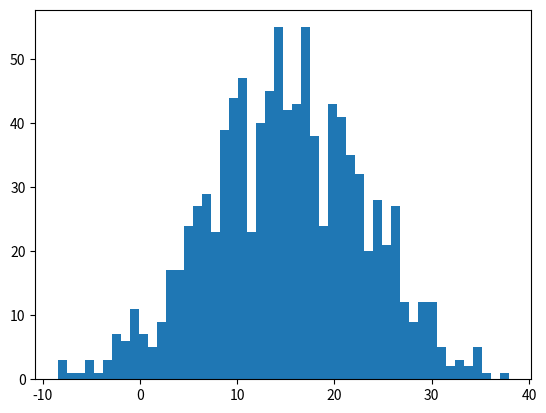

Generate this figure with matplotlib:
import numpy as np
import matplotlib.pyplot as plt
import math
import copy

#.......
def init_data(sigma, u1, u2, k, n):
    global X, u, Expectations
    X = np.zeros( (1, n) )
    u = np.random.random(2)
    Expectations = np.zeros( (n, k) )
    for i in range(n):
        if np.random.random(1) > 0.5:
            X[0, i] = np.random.normal() * sigma + u1
        else:
            X[0, i] = np.random.normal() * sigma + u2
   # print(X)

def e_step(sigma, k, n):
    global Expectations, u, X
    for i in range(n):
        Denom = 0
        for j in range(k):
            Denom += math.exp((-1/(2*(float(sigma**2))))*(float(X[0,i]-u[j]))**2)
        for j in range(k):
            Numer = math.exp((-1/(2*(float(sigma**2))))*(float(X[0,i]-u[j]))**2)
            Expectations[i, j] = Numer/Denom

def m_step(k, n):
    global Expectations, X
    for j in range(k):
        Number = 0
        Denom = 0
        for i in range(n):
            Number  += Expectations[i, j] * X[0, i]
            Denom += Expectations[i, j]
        u[j] = Number/Denom

def run(sigma, u1, u2, k, n, iter_num, Epsilon):
    init_data(sigma, u1, u2, k, n)
    print('初始u', u)
    for i in range(iter_num):
        old_u = copy.deepcopy(u)
        e_step(sigma, k, n)
        m_step(k, n)
        print(i, u)
        if sum( abs(u-old_u) ) < Epsilon:
            break

if __name__ == '__main__':
    run(6, 10, 20, 2, 1000, 100, 0.0001)
    plt.hist(X[0, :], 50)
    plt.show()